Dataset: lemon_leaf_dataset (GitHub, bhawanakc07/Major_project-Lemonleaf-). Classes: anthracnose, bacterial blight, citrus canker, curl virus, deficiency leaf, dry leaf, healthy leaf, sooty mould, spider mites.

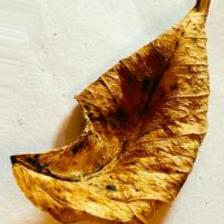
Label: dry leaf

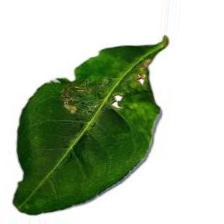
Label: citrus canker

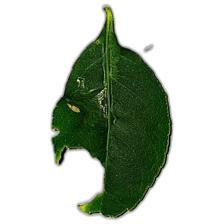
Label: deficiency leaf

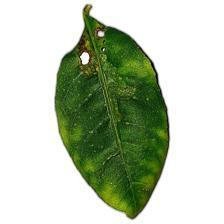
Label: anthracnose

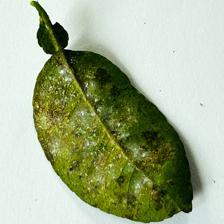
Label: bacterial blight

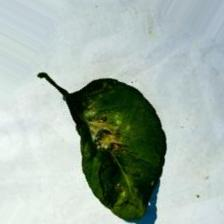
Label: spider mites
